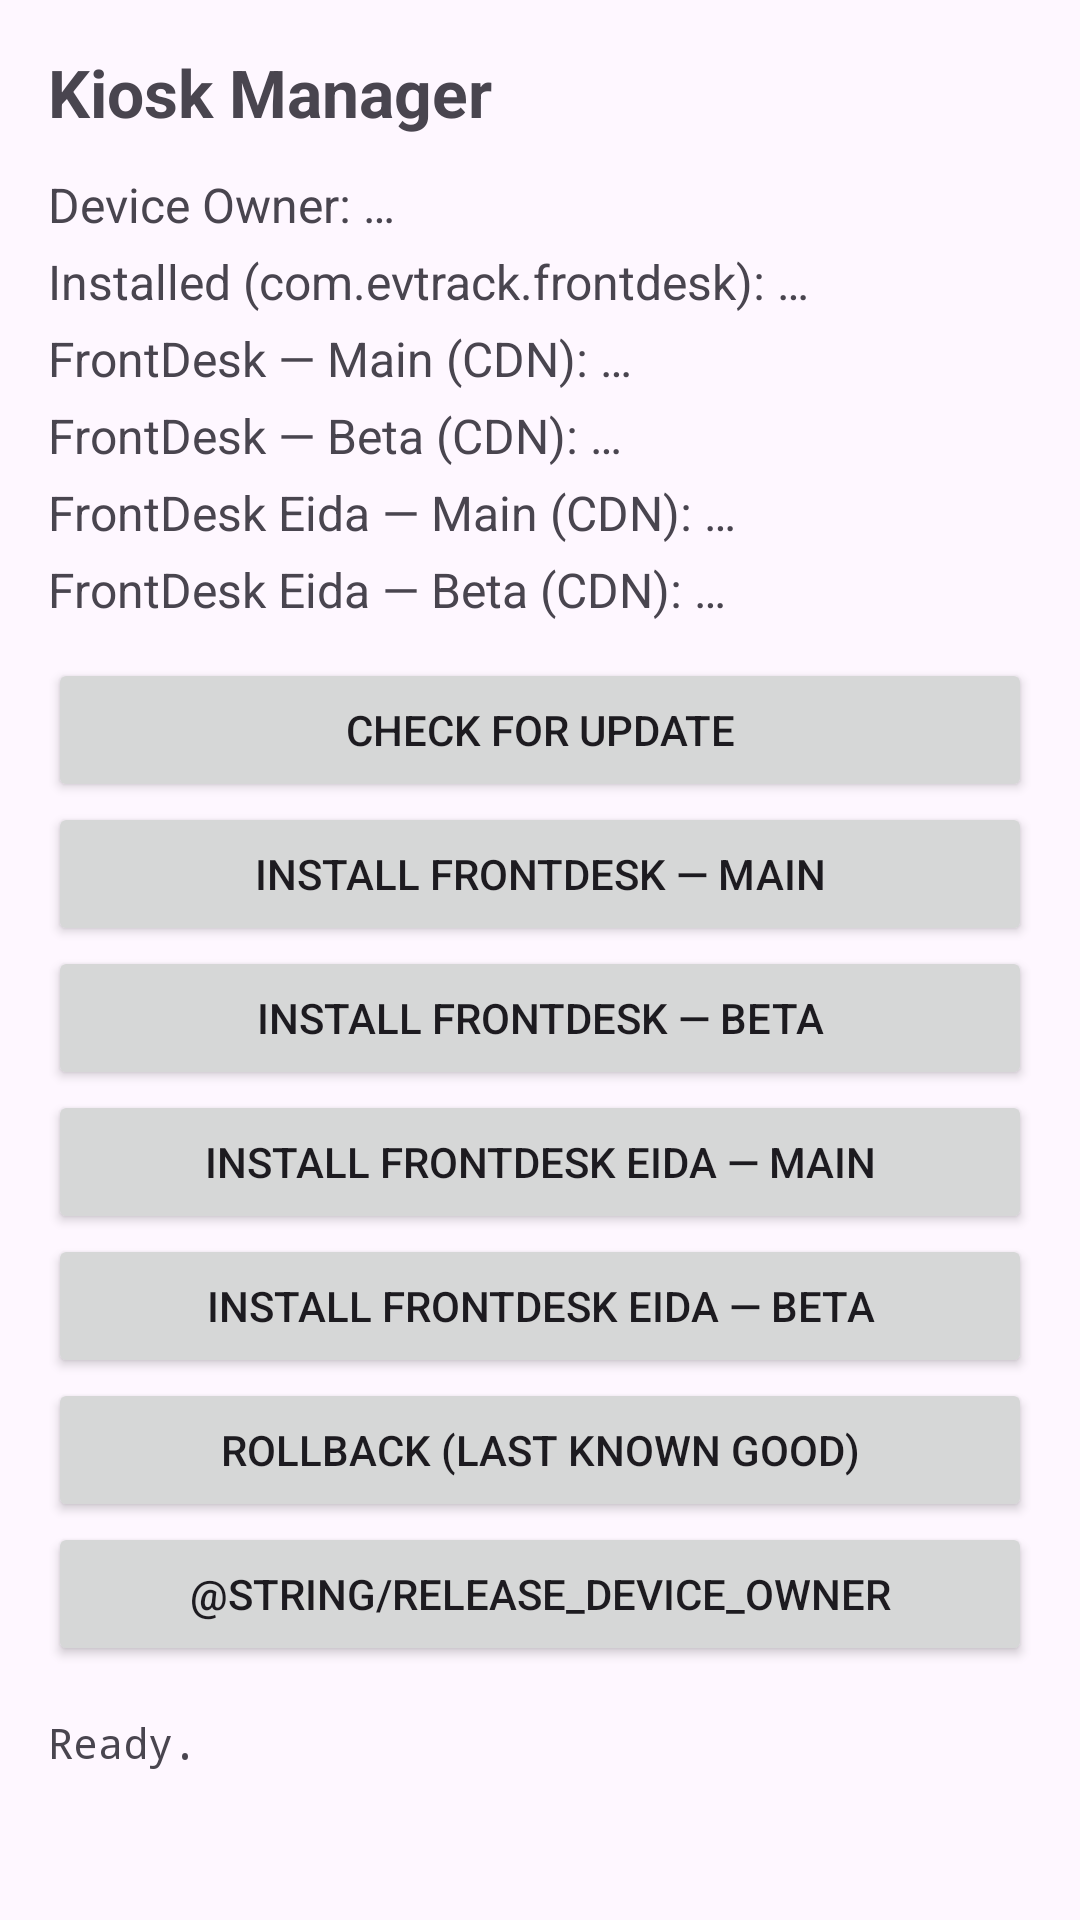

This screen was rendered from an Android layout file. Write that file and the resources it references.
<!-- AndroidManifest.xml: application theme Theme.EvTrackKioskManager -->
<!-- res/layout/activity_main.xml -->
<?xml version="1.0" encoding="utf-8"?>
<ScrollView xmlns:android="http://schemas.android.com/apk/res/android"
    xmlns:app="http://schemas.android.com/apk/res-auto"
    android:layout_width="match_parent"
    android:layout_height="match_parent"
    android:fillViewport="true"
    android:padding="16dp">

    <androidx.constraintlayout.widget.ConstraintLayout
        android:layout_width="match_parent"
        android:layout_height="wrap_content">

        
        <LinearLayout
            android:id="@+id/contentColumn"
            android:layout_width="0dp"
            android:layout_height="wrap_content"
            android:orientation="vertical"
            app:layout_constraintWidth_max="560dp"
            app:layout_constraintTop_toTopOf="parent"
            app:layout_constraintStart_toStartOf="parent"
            app:layout_constraintEnd_toEndOf="parent">

            <TextView
                android:layout_width="wrap_content"
                android:layout_height="wrap_content"
                android:text="@string/app_name"
                android:textSize="22sp"
                android:textStyle="bold"
                android:paddingBottom="12dp" />

            
            <TextView
                android:id="@+id/txtDeviceOwner"
                android:layout_width="match_parent"
                android:layout_height="wrap_content"
                android:text="Device Owner: …"
                android:textSize="16sp"
                android:paddingBottom="4dp" />

            <TextView
                android:id="@+id/txtNotOwnerHint"
                android:layout_width="match_parent"
                android:layout_height="wrap_content"
                android:textColor="#B00020"
                android:textSize="13sp"
                android:visibility="gone"
                android:paddingBottom="8dp" />

            <TextView
                android:id="@+id/txtInstalled"
                android:layout_width="match_parent"
                android:layout_height="wrap_content"
                android:text="Installed (com.evtrack.frontdesk): …"
                android:textSize="16sp"
                android:paddingBottom="4dp" />

            <TextView
                android:id="@+id/txtNormalMain"
                android:layout_width="match_parent"
                android:layout_height="wrap_content"
                android:text="FrontDesk — Main (CDN): …"
                android:textSize="16sp"
                android:paddingBottom="4dp" />

            <TextView
                android:id="@+id/txtNormalBeta"
                android:layout_width="match_parent"
                android:layout_height="wrap_content"
                android:text="FrontDesk — Beta (CDN): …"
                android:textSize="16sp"
                android:paddingBottom="4dp" />

            <TextView
                android:id="@+id/txtEidaMain"
                android:layout_width="match_parent"
                android:layout_height="wrap_content"
                android:text="FrontDesk Eida — Main (CDN): …"
                android:textSize="16sp"
                android:paddingBottom="4dp" />

            <TextView
                android:id="@+id/txtEidaBeta"
                android:layout_width="match_parent"
                android:layout_height="wrap_content"
                android:text="FrontDesk Eida — Beta (CDN): …"
                android:textSize="16sp"
                android:paddingBottom="12dp" />

            
            <Button
                android:id="@+id/btnCheck"
                android:layout_width="match_parent"
                android:layout_height="wrap_content"
                android:text="Check for update" />

            <Button
                android:id="@+id/btnNormalMain"
                android:layout_width="match_parent"
                android:layout_height="wrap_content"
                android:text="Install FrontDesk — Main" />

            <Button
                android:id="@+id/btnNormalBeta"
                android:layout_width="match_parent"
                android:layout_height="wrap_content"
                android:text="Install FrontDesk — Beta" />

            <Button
                android:id="@+id/btnEidaMain"
                android:layout_width="match_parent"
                android:layout_height="wrap_content"
                android:text="Install FrontDesk Eida — Main" />

            <Button
                android:id="@+id/btnEidaBeta"
                android:layout_width="match_parent"
                android:layout_height="wrap_content"
                android:text="Install FrontDesk Eida — Beta" />

            <Button
                android:id="@+id/btnRollback"
                android:layout_width="match_parent"
                android:layout_height="wrap_content"
                android:text="Rollback (last known good)" />

            
            <Button
                android:id="@+id/btnReleaseOwner"
                android:layout_width="match_parent"
                android:layout_height="wrap_content"
                android:text="@string/release_device_owner" />

            <ProgressBar
                android:id="@+id/progressDownload"
                style="?android:attr/progressBarStyleHorizontal"
                android:layout_width="match_parent"
                android:layout_height="wrap_content"
                android:layout_marginTop="12dp"
                android:max="100"
                android:visibility="gone" />

            <Button
                android:id="@+id/btnCancel"
                android:layout_width="match_parent"
                android:layout_height="wrap_content"
                android:layout_marginTop="8dp"
                android:text="Cancel"
                android:visibility="gone" />

            <TextView
                android:id="@+id/txtStatus"
                android:layout_width="match_parent"
                android:layout_height="wrap_content"
                android:paddingTop="16dp"
                android:textSize="14sp"
                android:fontFamily="monospace"
                android:text="Ready." />

        </LinearLayout>
    </androidx.constraintlayout.widget.ConstraintLayout>
</ScrollView>
<!-- resources referenced by this layout -->
<resources>
  <string name="app_name">Kiosk Manager</string>
  <style name="Theme.EvTrackKioskManager" parent="Theme.Material3.DayNight.NoActionBar" />
</resources>
